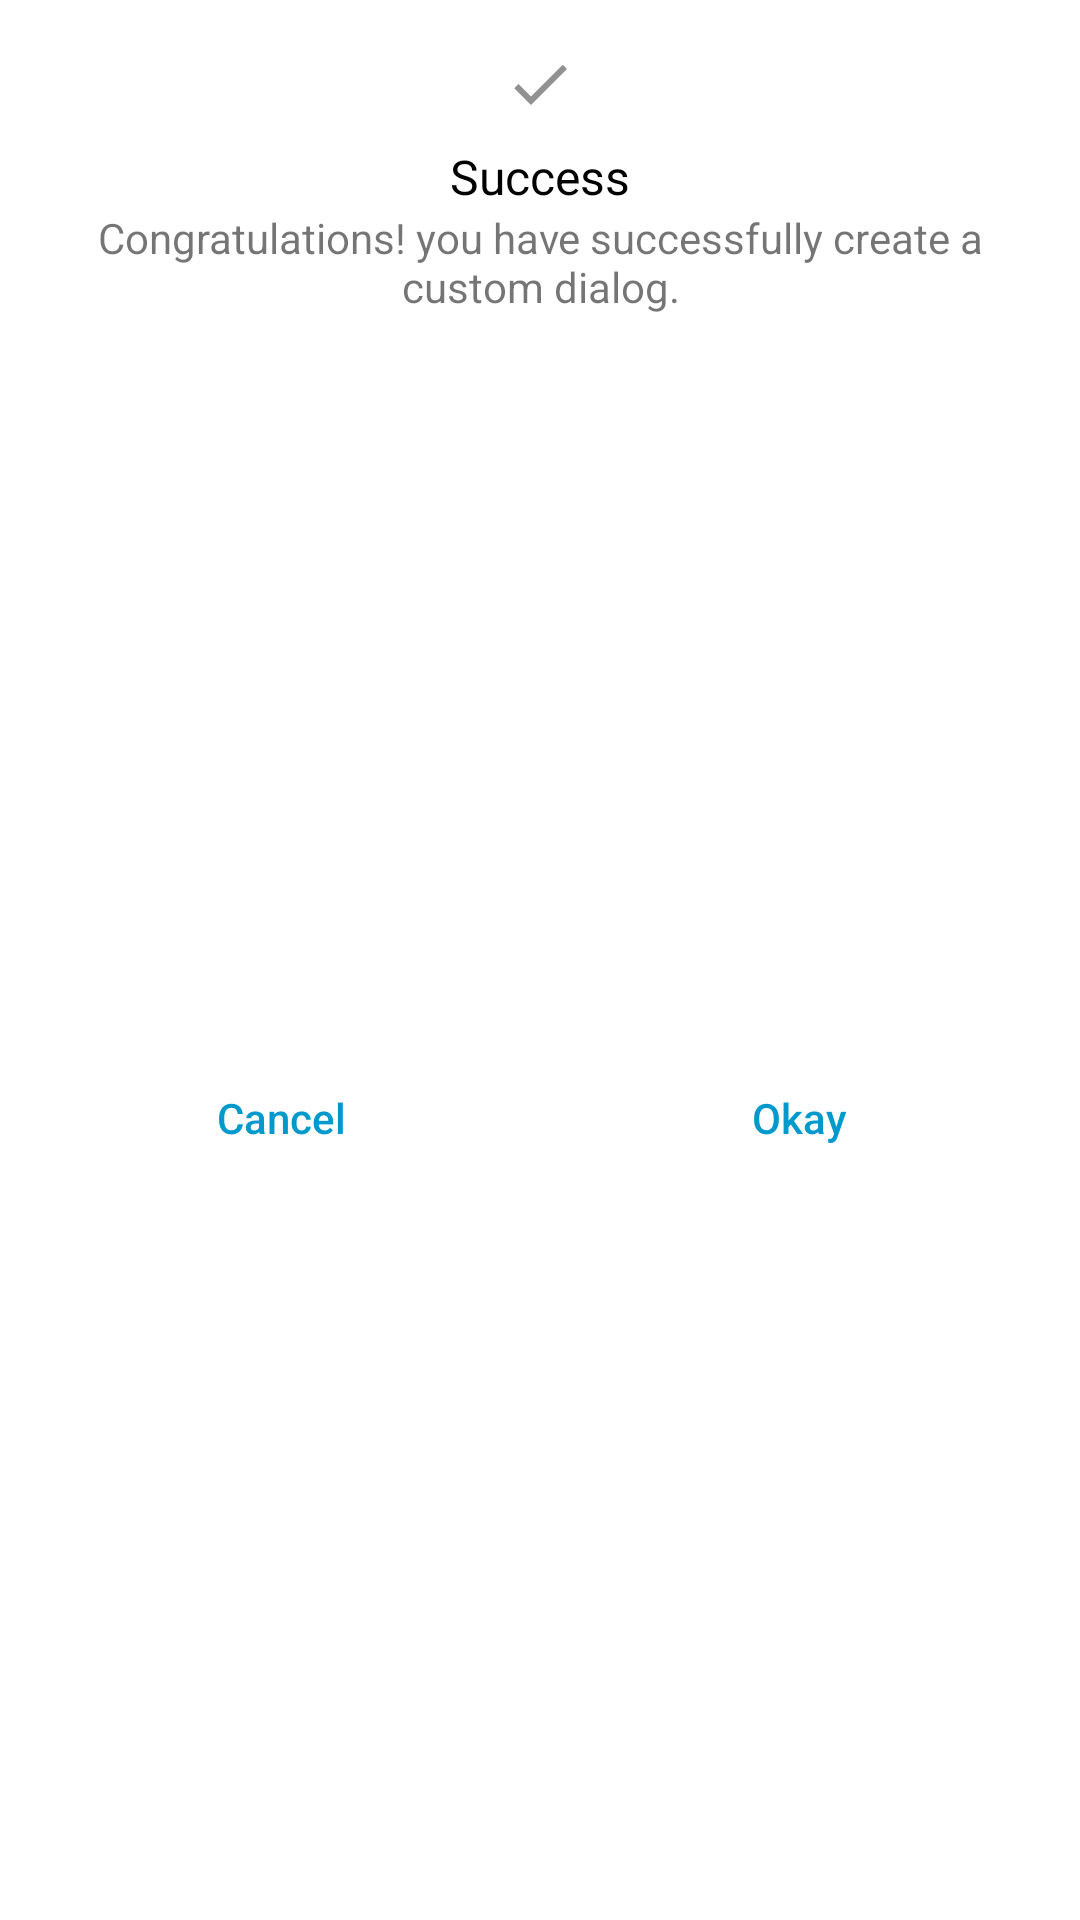

The Android layout XML behind this screen, and the referenced resources:
<!-- AndroidManifest.xml: application theme Theme.Alertdialogdemo -->
<!-- res/layout/custom.xml -->
<?xml version="1.0" encoding="utf-8"?>
<androidx.constraintlayout.widget.ConstraintLayout xmlns:android="http://schemas.android.com/apk/res/android"
    android:layout_width="match_parent"
    android:layout_height="wrap_content"
    xmlns:app="http://schemas.android.com/apk/res-auto"
    android:background="@drawable/custom_background">

    <ImageView
        android:layout_width="wrap_content"
        android:layout_height="wrap_content"
        android:id="@+id/imageview"
        android:layout_marginTop="16dp"
        android:layout_marginStart="8dp"
        android:layout_marginEnd="8dp"
        app:layout_constraintEnd_toEndOf="parent"
        app:layout_constraintStart_toStartOf="parent"
        app:layout_constraintTop_toTopOf="parent"
        android:src="@drawable/ic_baseline_check_24"
        />

    <TextView
        android:id="@+id/textView"
        android:layout_width="wrap_content"
        android:layout_height="wrap_content"
        android:layout_marginStart="8dp"
        android:layout_marginTop="8dp"
        android:layout_marginEnd="8dp"
        android:text="Success"
        android:textColor="@android:color/black"
        android:textSize="16sp"
        app:layout_constraintEnd_toEndOf="parent"
        app:layout_constraintStart_toStartOf="parent"
        app:layout_constraintTop_toBottomOf="@+id/imageview" />

    <TextView
        android:id="@+id/textView2"
        android:layout_width="0dp"
        android:layout_height="wrap_content"
        android:layout_marginStart="16dp"
        android:layout_marginEnd="16dp"
        android:text="Congratulations! you have successfully create a custom dialog."
        android:textAlignment="center"
        app:layout_constraintEnd_toEndOf="parent"
        app:layout_constraintStart_toStartOf="parent"
        app:layout_constraintTop_toBottomOf="@+id/textView"
        android:gravity="center_horizontal" />

    <View
        android:id="@+id/divider"
        android:layout_width="1dp"
        android:layout_height="0dp"
        app:layout_constraintBottom_toBottomOf="parent"
        app:layout_constraintEnd_toEndOf="parent"
        app:layout_constraintStart_toStartOf="parent"
        app:layout_constraintTop_toBottomOf="@+id/textView2" />

    <Button
        android:id="@+id/btn_cancel"
        android:layout_width="0dp"
        android:layout_height="wrap_content"
        android:layout_marginStart="16dp"
        android:layout_marginTop="16dp"
        android:layout_marginEnd="8dp"
        android:layout_marginBottom="16dp"
        android:background="@android:color/transparent"
        android:stateListAnimator="@null"
        android:text="Cancel"
        android:textAllCaps="false"
        android:textColor="@android:color/holo_blue_dark"
        app:layout_constraintBottom_toBottomOf="parent"
        app:layout_constraintEnd_toStartOf="@+id/divider"
        app:layout_constraintStart_toStartOf="parent"
        app:layout_constraintTop_toBottomOf="@+id/textView2" />

    <Button
        android:id="@+id/btn_okay"
        android:layout_width="0dp"
        android:layout_height="wrap_content"
        android:layout_marginStart="8dp"
        android:layout_marginTop="16dp"
        android:layout_marginEnd="16dp"
        android:layout_marginBottom="16dp"
        android:background="@android:color/transparent"
        android:stateListAnimator="@null"
        android:text="Okay"
        android:textAllCaps="false"
        android:textColor="@android:color/holo_blue_dark"
        app:layout_constraintBottom_toBottomOf="parent"
        app:layout_constraintEnd_toEndOf="parent"
        app:layout_constraintStart_toEndOf="@+id/divider"
        app:layout_constraintTop_toBottomOf="@+id/textView2"
        android:layout_marginLeft="8dp"
        android:layout_marginRight="16dp" />

</androidx.constraintlayout.widget.ConstraintLayout>
<!-- resources referenced by this layout -->
<resources>
  <!-- drawable custom_background (drawable) -->
  <?xml version="1.0" encoding="utf-8"?>
  <shape xmlns:android="http://schemas.android.com/apk/res/android"
      android:shape="rectangle">
  
      <solid android:color="@android:color/white" />
      <corners android:radius="12sp" />>
  
  </shape>
  <!-- drawable ic_baseline_check_24 (drawable) -->
  <vector android:height="24dp" android:tint="#919191"
      android:viewportHeight="24" android:viewportWidth="24"
      android:width="24dp" xmlns:android="http://schemas.android.com/apk/res/android">
      <path android:fillColor="@android:color/white" android:pathData="M9,16.17L4.83,12l-1.42,1.41L9,19 21,7l-1.41,-1.41z"/>
  </vector>
  <style name="Theme.Alertdialogdemo" parent="Theme.MaterialComponents.DayNight.DarkActionBar">
          
          <item name="colorPrimary">@color/white</item>
          <item name="colorPrimaryVariant">@color/purple_700</item>
          <item name="colorOnPrimary">@color/white</item>
          
          <item name="colorSecondary">@color/teal_200</item>
          <item name="colorSecondaryVariant">@color/teal_700</item>
          <item name="colorOnSecondary">@color/black</item>
          
          <item name="android:statusBarColor" tools:targetApi="l">?attr/colorPrimaryVariant</item>
          
          <item name="android:windowAnimationStyle">@style/DialogAnimation</item>
      </style>
  <style name="DialogAnimation">
          <item name="android:windowEnterAnimation">@android:anim/fade_in</item>
          <item name="android:windowExitAnimation">@android:anim/fade_out</item>
      </style>
  <!-- not gathered from this repository: default colours our renderer supplied (Android Studio template values) -->
  <color name="purple_700">#FF3700B3</color>
  <color name="teal_200">#FF03DAC5</color>
  <color name="teal_700">#FF018786</color>
  <color name="black">#FF000000</color>
  <color name="white">#FFFFFFFF</color>
</resources>
